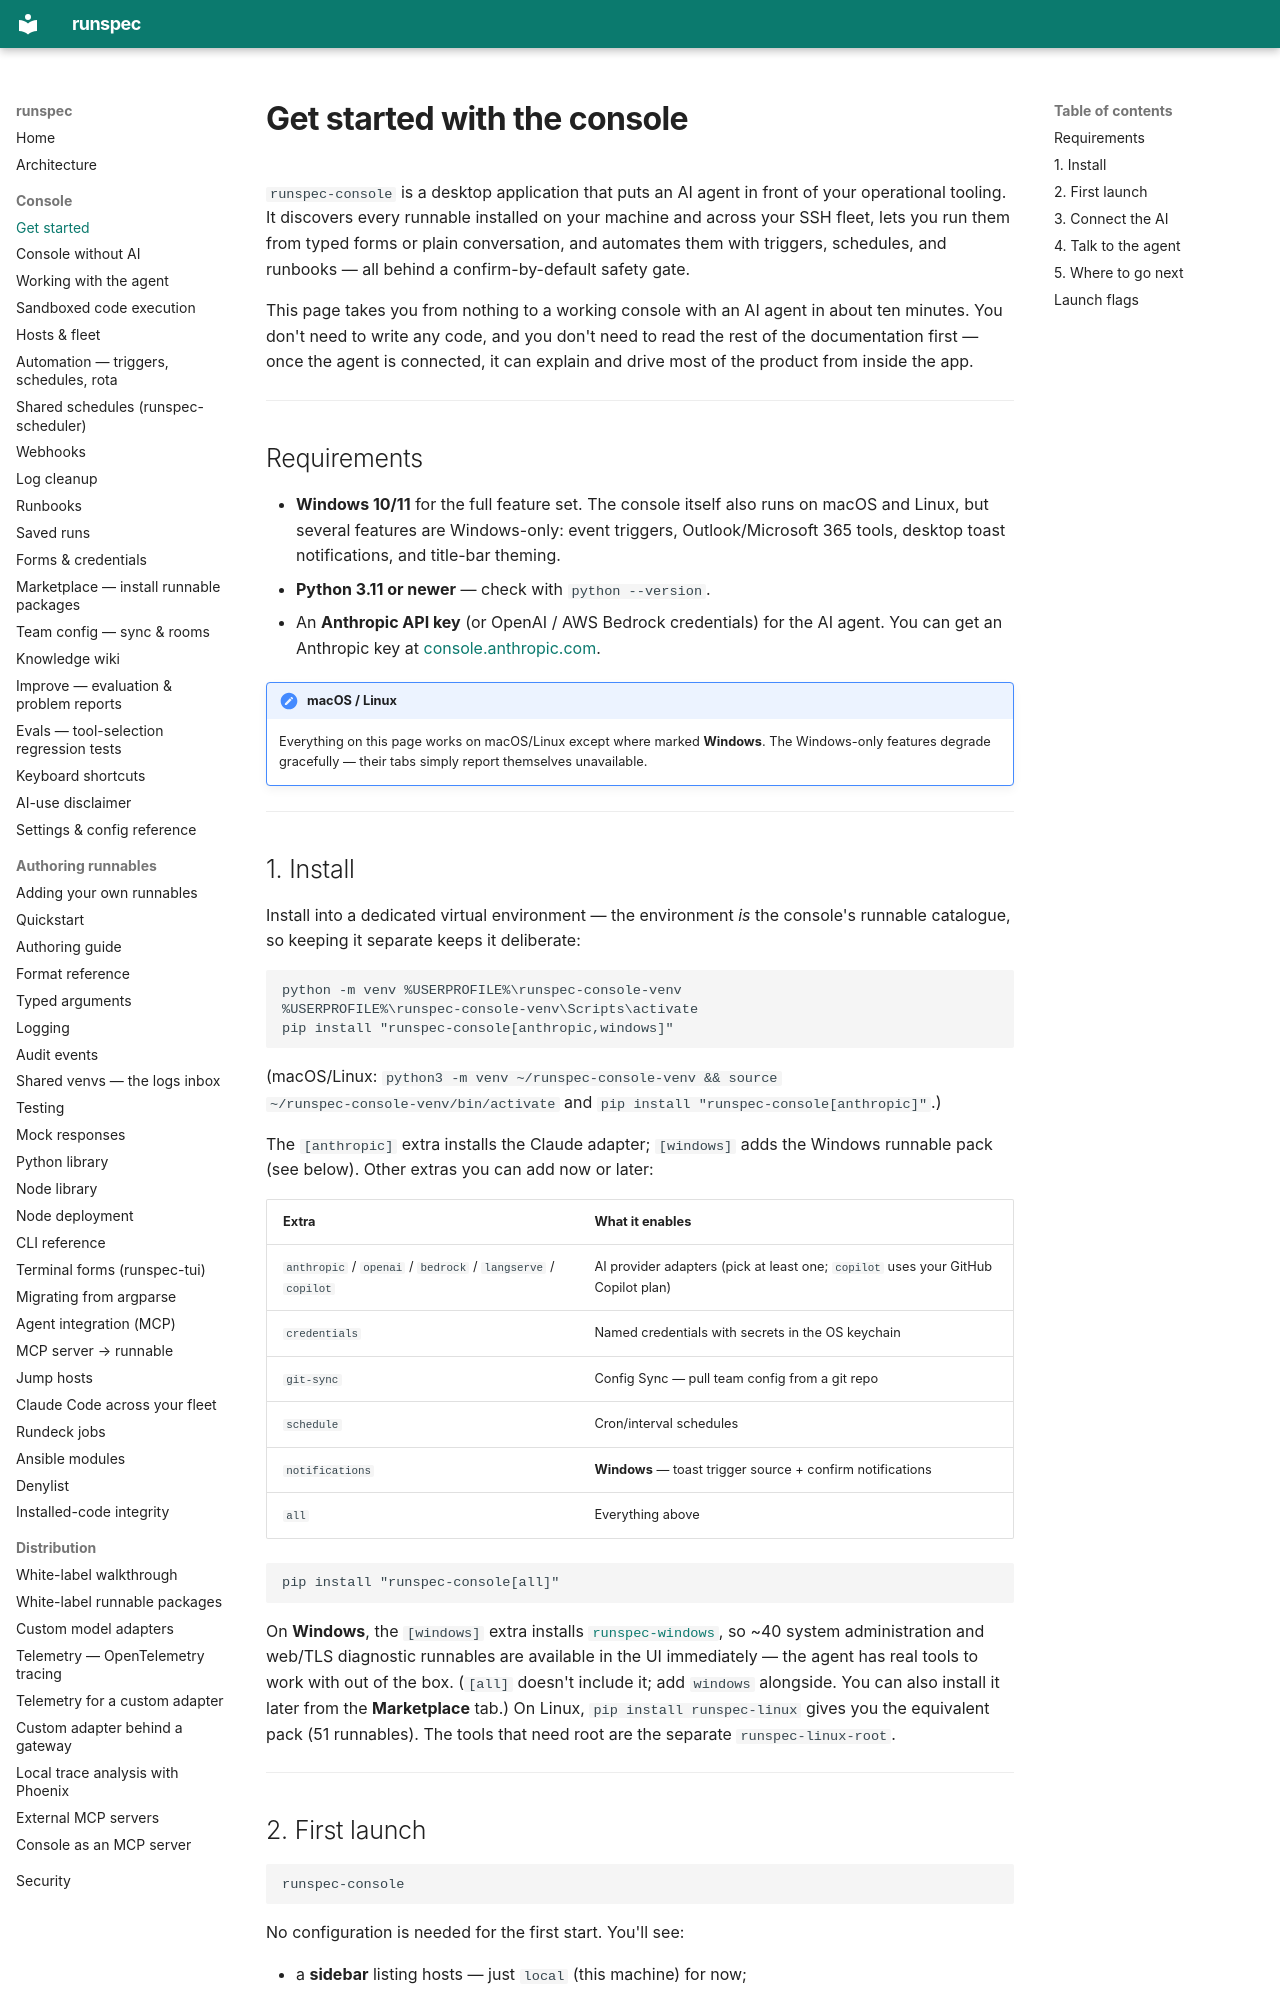

repository: runspec-app/runspec · page: console-quickstart/index.html · generator: mkdocs

# Get started with the console

`runspec-console` is a desktop application that puts an AI agent in front of
your operational tooling. It discovers every runnable installed on your machine
and across your SSH fleet, lets you run them from typed forms or plain
conversation, and automates them with triggers, schedules, and runbooks — all
behind a confirm-by-default safety gate.

This page takes you from nothing to a working console with an AI agent in
about ten minutes. You don't need to write any code, and you don't need to
read the rest of the documentation first — once the agent is connected, it can
explain and drive most of the product from inside the app.

---

## Requirements

- **Windows 10/11** for the full feature set. The console itself also runs on
  macOS and Linux, but several features are Windows-only: event triggers,
  Outlook/Microsoft 365 tools, desktop toast notifications, and title-bar
  theming.
- **Python 3.11 or newer** — check with `python --version`.
- An **Anthropic API key** (or OpenAI / AWS Bedrock credentials) for the AI
  agent. You can get an Anthropic key at
  [console.anthropic.com](https://console.anthropic.com/).

!!! note "macOS / Linux"
    Everything on this page works on macOS/Linux except where marked
    **Windows**. The Windows-only features degrade gracefully — their tabs
    simply report themselves unavailable.

---

## 1. Install

Install into a dedicated virtual environment — the environment *is* the
console's runnable catalogue, so keeping it separate keeps it deliberate:

```
python -m venv %USERPROFILE%\runspec-console-venv
%USERPROFILE%\runspec-console-venv\Scripts\activate
pip install "runspec-console[anthropic,windows]"
```

(macOS/Linux: `python3 -m venv ~/runspec-console-venv && source
~/runspec-console-venv/bin/activate` and `pip install "runspec-console[anthropic]"`.)

The `[anthropic]` extra installs the Claude adapter; `[windows]` adds the
Windows runnable pack (see below). Other extras you can add now or later:

| Extra | What it enables |
|---|---|
| `anthropic` / `openai` / `bedrock` / `langserve` / `copilot` | AI provider adapters (pick at least one; `copilot` uses your GitHub Copilot plan) |
| `credentials` | Named credentials with secrets in the OS keychain |
| `git-sync` | Config Sync — pull team config from a git repo |
| `schedule` | Cron/interval schedules |
| `notifications` | **Windows** — toast trigger source + confirm notifications |
| `all` | Everything above |

```
pip install "runspec-console[all]"
```

On **Windows**, the `[windows]` extra installs
[`runspec-windows`](https://pypi.org/project/runspec-windows/), so ~40 system
administration and web/TLS diagnostic runnables are available in the UI
immediately — the agent has real tools to work with out of the box. (`[all]`
doesn't include it; add `windows` alongside. You can also install it later from
the **Marketplace** tab.)
On Linux, `pip install runspec-linux` gives you the equivalent pack (51
runnables). The tools that need root are the separate `runspec-linux-root`.

---
